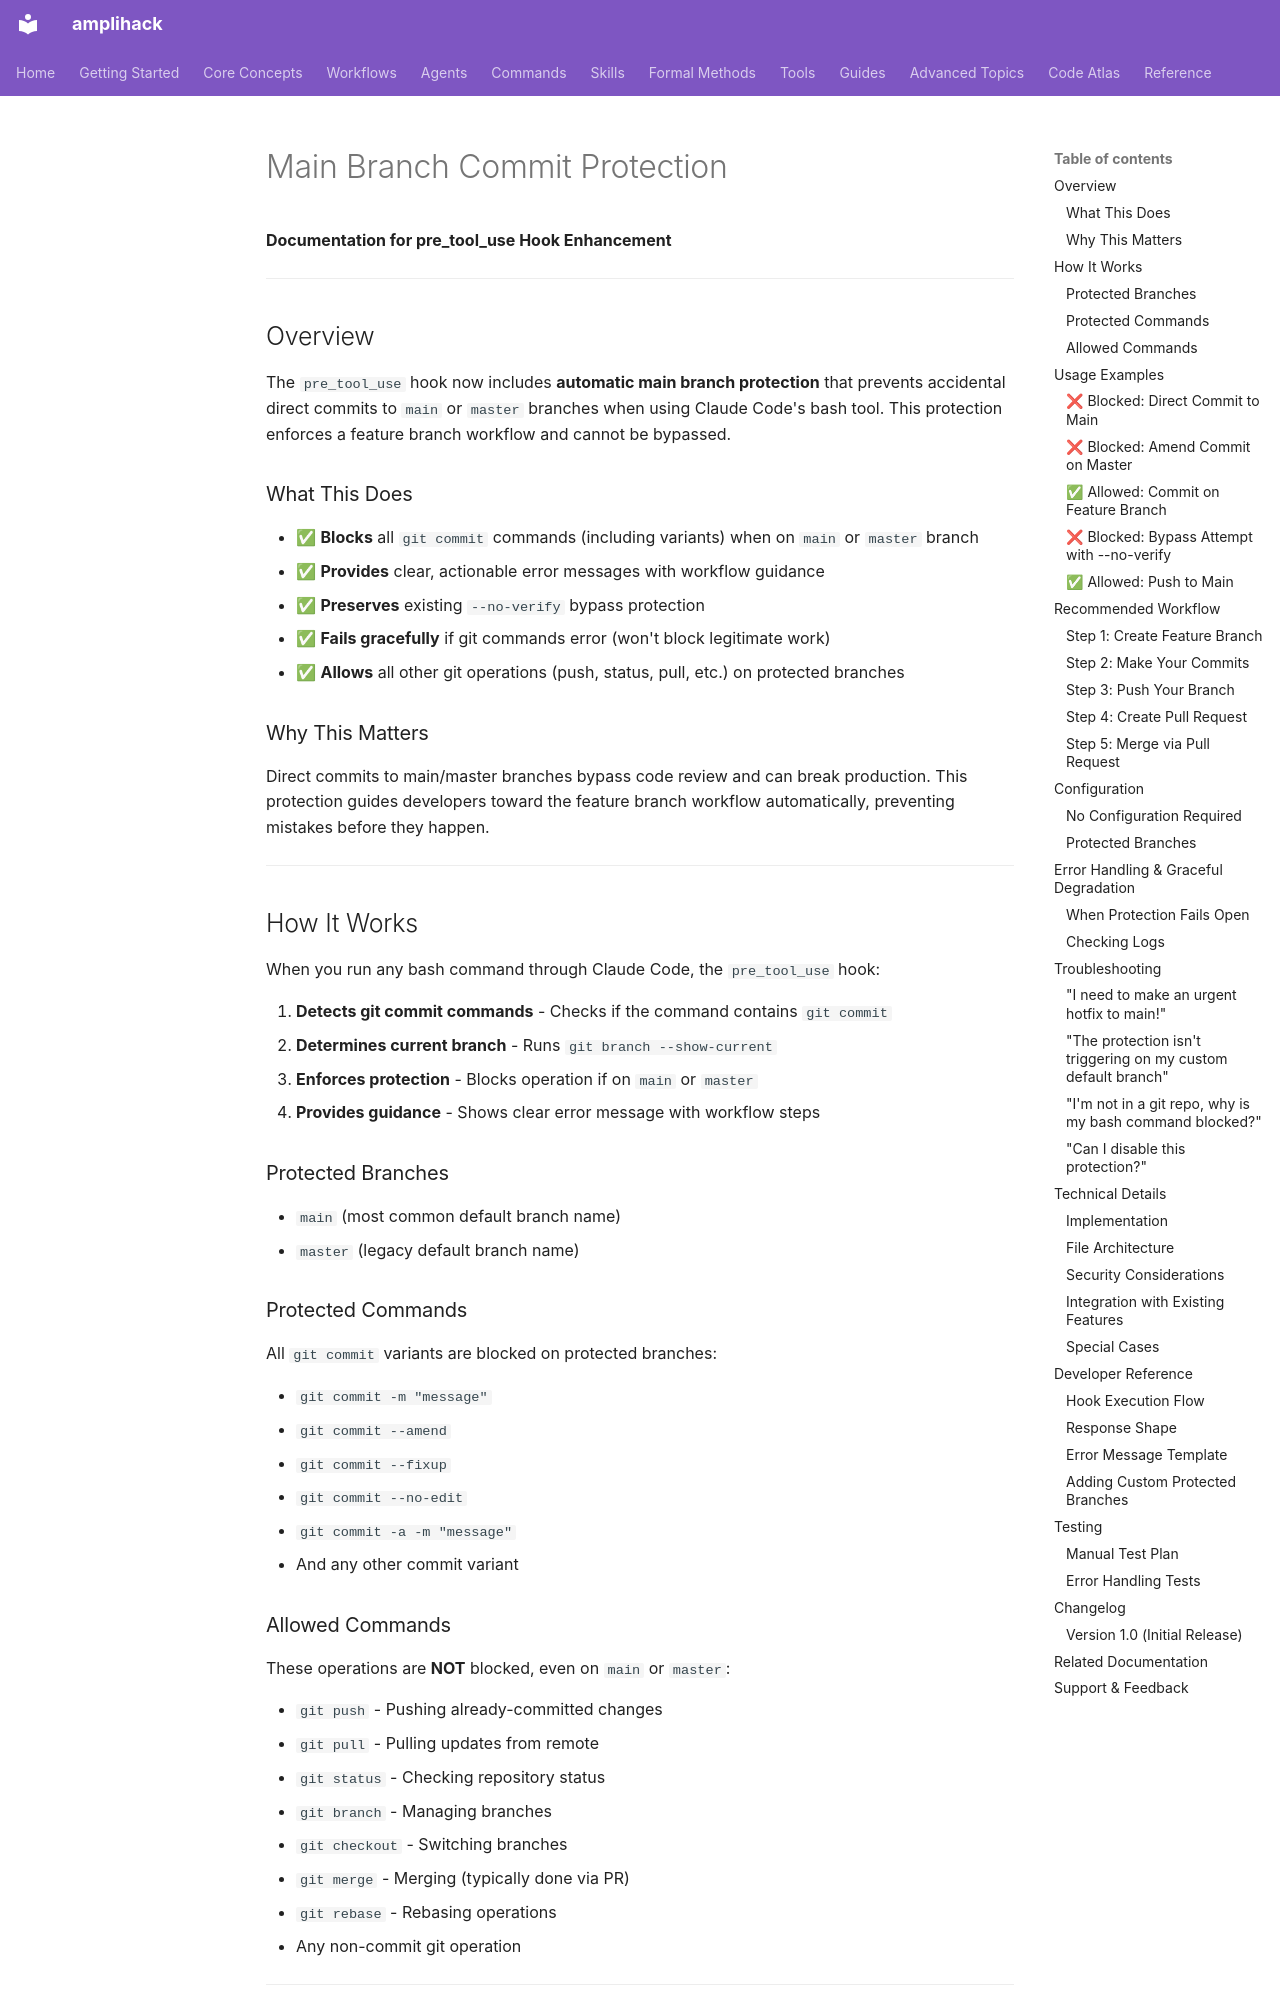

repository: rysweet/amplihack-rs · page: features/main-branch-protection/index.html · generator: mkdocs

# Main Branch Commit Protection

**Documentation for pre_tool_use Hook Enhancement**

---

## Overview

The `pre_tool_use` hook now includes **automatic main branch protection** that prevents accidental direct commits to `main` or `master` branches when using Claude Code's bash tool. This protection enforces a feature branch workflow and cannot be bypassed.

### What This Does

- ✅ **Blocks** all `git commit` commands (including variants) when on `main` or `master` branch
- ✅ **Provides** clear, actionable error messages with workflow guidance
- ✅ **Preserves** existing `--no-verify` bypass protection
- ✅ **Fails gracefully** if git commands error (won't block legitimate work)
- ✅ **Allows** all other git operations (push, status, pull, etc.) on protected branches

### Why This Matters

Direct commits to main/master branches bypass code review and can break production. This protection guides developers toward the feature branch workflow automatically, preventing mistakes before they happen.

---

## How It Works

When you run any bash command through Claude Code, the `pre_tool_use` hook:

1. **Detects git commit commands** - Checks if the command contains `git commit`
2. **Determines current branch** - Runs `git branch --show-current`
3. **Enforces protection** - Blocks operation if on `main` or `master`
4. **Provides guidance** - Shows clear error message with workflow steps

### Protected Branches

- `main` (most common default branch name)
- `master` (legacy default branch name)

### Protected Commands

All `git commit` variants are blocked on protected branches:

- `git commit -m "message"`
- `git commit --amend`
- `git commit --fixup`
- `git commit --no-edit`
- `git commit -a -m "message"`
- And any other commit variant

### Allowed Commands

These operations are **NOT** blocked, even on `main` or `master`:

- `git push` - Pushing already-committed changes
- `git pull` - Pulling updates from remote
- `git status` - Checking repository status
- `git branch` - Managing branches
- `git checkout` - Switching branches
- `git merge` - Merging (typically done via PR)
- `git rebase` - Rebasing operations
- Any non-commit git operation

---

## Usage Examples
